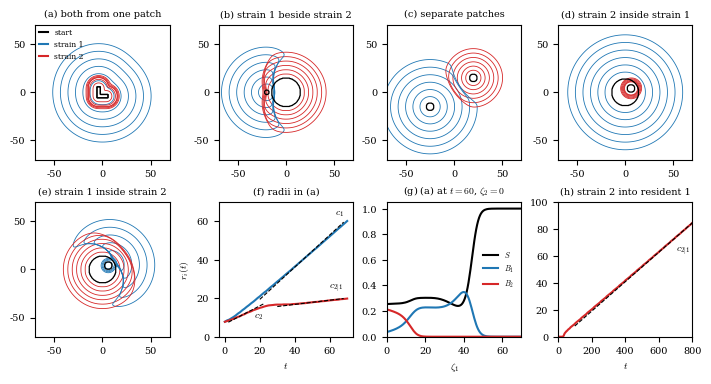

The script that saved this image: (Note: this script raises an exception after producing the figure.)
"""Two-strain cholera model in the plane: only B1, B2 diffuse. Five starts, profiles, and strain 2 invading the homogeneous resident of strain 1. Writes choFront.pdf next to this file.
Illustrative parameters. Needs numpy, matplotlib. Several minutes.
"""
import os
import numpy as np
import matplotlib
matplotlib.use("Agg")
import matplotlib.pyplot as plt

mu, Lam = 0.1, 0.1
be, xi = (1.0, 1.2), (1.0, 1.0)
ga, de = (0.2, 0.2), (1.0, 1.0)
d = (1.0, 0.25)
S0 = Lam / mu
THETA = 1e-2

def speed(S, i):
    ls = np.geomspace(1e-3, 30, 4000)
    M = np.array([[-(mu + ga[i]), be[i] * S], [xi[i], -de[i]]])
    D = np.diag([0.0, d[i]])
    return min(np.linalg.eigvals(l ** 2 * D + M).real.max() / l for l in ls)

S1 = (mu + ga[0]) * de[0] / (be[0] * xi[0])
c1, c2, c21 = speed(S0, 0), speed(S0, 1), speed(S1, 1)
print("c1 %.3f c2 %.3f c21 %.3f" % (c1, c2, c21))

HALF, DX = 75.0, 0.5
g = np.arange(-HALF, HALF + DX / 2, DX)
X, Y = np.meshgrid(g, g, indexing="xy")

def lap(u):
    w = np.pad(u, 1, mode="edge")
    return (w[2:, 1:-1] + w[:-2, 1:-1] + w[1:-1, 2:] + w[1:-1, :-2] - 4 * u) / DX ** 2

def disc(x0, y0, r):
    return np.hypot(X - x0, Y - y0) < r

L = ((X > -6) & (X < -2) & (Y > -6) & (Y < 6)) | ((X > -6) & (X < 6) & (Y > -6) & (Y < -2))
CASES = {
    "a": (L, L, (0, 0), (0, 0)),
    "b": (disc(-20, 0, 2.5), disc(0, 0, 15), (-20, 0), (0, 0)),
    "c": (disc(-25, -15, 4), disc(20, 15, 4), (-25, -15), (20, 15)),
    "d": (disc(0, 0, 14), disc(6, 4, 4), (0, 0), (6, 4)),
    "e": (disc(6, 4, 4), disc(0, 0, 14), (6, 4), (0, 0)),
}
marks = [10, 20, 30, 40, 50, 60]
TEND = 70.0

def run(p1, p2, c10, c20):
    S = np.full(X.shape, S0)
    I1, I2 = np.zeros(X.shape), np.zeros(X.shape)
    B1, B2 = np.where(p1, 0.1, 0.0), np.where(p2, 0.1, 0.0)
    dt = 0.2 * DX ** 2 / max(d)
    R1, R2 = np.hypot(X - c10[0], Y - c10[1]), np.hypot(X - c20[0], Y - c20[1])
    snap, rad, t, k = {}, [], 0.0, 0
    while t <= TEND + 1e-9:
        if k % 25 == 0:
            rad.append((t, R1[B1 > THETA].max() if (B1 > THETA).any() else 0.0, R2[B2 > THETA].max() if (B2 > THETA).any() else 0.0))
        for m in marks:
            if abs(t - m) < dt / 2:
                snap[m] = (B1.copy(), B2.copy(), S.copy())
        inf1, inf2 = be[0] * S * B1, be[1] * S * B2
        dS = Lam - mu * S - inf1 - inf2
        dI1, dI2 = inf1 - (mu + ga[0]) * I1, inf2 - (mu + ga[1]) * I2
        dB1 = d[0] * lap(B1) + xi[0] * I1 - de[0] * B1
        dB2 = d[1] * lap(B2) + xi[1] * I2 - de[1] * B2
        S, I1, I2, B1, B2 = S + dt * dS, I1 + dt * dI1, I2 + dt * dI2, B1 + dt * dB1, B2 + dt * dB2
        t += dt; k += 1
    return snap, np.array(rad)

res = {k: run(*v) for k, v in CASES.items()}
for k, (snap, rad) in res.items():
    for j, nm in ((1, "B1"), (2, "B2")):
        for a, b in ((5, 25), (25, 45), (45, 65)):
            w = (rad[:, 0] > a) & (rad[:, 0] < b) & (rad[:, j] < HALF - 3)
            if w.sum() > 3:
                print(k, nm, "t in (%d,%d) slope %.3f" % (a, b, np.polyfit(rad[w, 0], rad[w, j], 1)[0]), end="; ")
    print()

for k in "ab" + "e":
    rad = res[k][1]
    dif = rad[:, 1] - rad[:, 2]
    cr = [rad[i, 0] for i in range(1, len(dif)) if dif[i - 1] * dif[i] < 0 and rad[i, 0] > 5]
    print(k, "crossing times", [round(float(x), 1) for x in cr])
rad = res["a"][1]
for a, b in ((2, 8), (8, 14), (14, 20), (20, 26), (26, 32)):
    w = (rad[:, 0] > a) & (rad[:, 0] < b)
    print("a strain 2 slope on (%d,%d): %.3f" % (a, b, np.polyfit(rad[w, 0], rad[w, 2], 1)[0]))

plt.rcParams.update({"font.size": 7, "axes.titlesize": 7, "font.family": "serif", "mathtext.fontset": "cm"})
fig, ax = plt.subplots(2, 4, figsize=(7.0, 3.7), constrained_layout=True)
TITLES = {"a": "(a) both from one patch", "b": "(b) strain 1 beside strain 2", "c": "(c) separate patches", "d": "(d) strain 2 inside strain 1", "e": "(e) strain 1 inside strain 2"}
for a_, k in zip([ax[0, 0], ax[0, 1], ax[0, 2], ax[0, 3], ax[1, 0]], "abcde"):
    snap, _ = res[k]
    p1, p2 = CASES[k][0], CASES[k][1]
    for m in marks:
        a_.contour(X, Y, snap[m][0], levels=[THETA], colors="tab:blue", linewidths=0.6)
        a_.contour(X, Y, snap[m][1], levels=[THETA], colors="tab:red", linewidths=0.6)
    a_.contour(X, Y, p1.astype(float), levels=[0.5], colors="black", linewidths=0.9)
    a_.contour(X, Y, p2.astype(float), levels=[0.5], colors="black", linewidths=0.9)
    a_.set_xlim(-70, 70); a_.set_ylim(-70, 70); a_.set_aspect("equal"); a_.set_xticks([-50, 0, 50]); a_.set_yticks([-50, 0, 50]); a_.set_title(TITLES[k])
ax[0, 0].plot([], [], color="black", label="start")
ax[0, 0].plot([], [], color="tab:blue", label="strain 1")
ax[0, 0].plot([], [], color="tab:red", label="strain 2")
ax[0, 0].legend(frameon=False, fontsize=5.5, loc="upper left", borderaxespad=0.1, handlelength=1.2)

def slopes(a_, rad, lines, title):
    a_.plot(rad[:, 0], rad[:, 1], color="tab:blue")
    a_.plot(rad[:, 0], rad[:, 2], color="tab:red")
    for val, j, t0, t1, tm, lab, dy in lines:
        tt = np.array([t0, t1])
        y0 = np.interp(tm, rad[:, 0], rad[:, j])
        a_.plot(tt, y0 + val * (tt - tm), ls="--", lw=0.8, color="black")
        a_.text(t1, y0 + val * (t1 - tm) + dy, lab, fontsize=7, va="bottom", ha="right")
    a_.set_xlabel("$t$"); a_.set_title(title); a_.set_ylim(0, 70); a_.set_box_aspect(1)
slopes(ax[1, 1], res["a"][1], [(c1, 1, 20, 68, 45, r"$c_1$", 2), (c2, 2, 2, 22, 10, r"$c_2$", -9), (c21, 2, 30, 68, 50, r"$c_{2|1}$", 2)], "(f) radii in (a)")
ax[1, 1].set_ylabel(r"$r_i(t)$")

# (g) what the two strains see: profiles of (a) along the positive zeta_1 axis
B1a, B2a, Sa = res["a"][0][60]
j0 = np.abs(g).argmin(); on = g >= 0
ax[1, 2].plot(g[on], Sa[j0, on], color="black", label="$S$")
ax[1, 2].plot(g[on], B1a[j0, on], color="tab:blue", label="$B_1$")
ax[1, 2].plot(g[on], B2a[j0, on], color="tab:red", label="$B_2$")
ax[1, 2].set_xlim(0, 70); ax[1, 2].set_ylim(0, 1.05); ax[1, 2].set_xlabel(r"$\zeta_1$"); ax[1, 2].set_box_aspect(1)
ax[1, 2].set_title(r"(g) (a) at $t=60$, $\zeta_2=0$"); ax[1, 2].legend(frameon=False, fontsize=5.5, loc="center right")

# (h) strain 2 into the homogeneous resident of strain 1, on a half line
def resident(dx=0.25, T=800.0, H=160.0, b0=1e-2):
    z = np.arange(0, H + dx / 2, dx); dt = 0.2 * dx ** 2 / max(d)
    I1s = (Lam - mu * S1) / (mu + ga[0]); B1s = xi[0] * I1s / de[0]
    S, I1, B1 = np.full_like(z, S1), np.full_like(z, I1s), np.full_like(z, B1s)
    I2, B2 = np.zeros_like(z), np.where(z < 4, b0, 0.0)
    def lap1(u):
        w = np.pad(u, 1, mode="edge")
        return (w[2:] + w[:-2] - 2 * u) / dx ** 2
    rec = []
    for k in range(int(round(T / dt)) + 1):
        if k % int(round(5 / dt)) == 0:
            rec.append((k * dt, z[B2 > THETA].max() if (B2 > THETA).any() else 0.0))
        f1, f2 = be[0] * S * B1, be[1] * S * B2
        dS = Lam - mu * S - f1 - f2
        dI1, dI2 = f1 - (mu + ga[0]) * I1, f2 - (mu + ga[1]) * I2
        dB1 = d[0] * lap1(B1) + xi[0] * I1 - de[0] * B1
        dB2 = d[1] * lap1(B2) + xi[1] * I2 - de[1] * B2
        S, I1, I2, B1, B2 = S + dt * dS, I1 + dt * dI1, I2 + dt * dI2, B1 + dt * dB1, B2 + dt * dB2
    return np.array(rec)
hh = resident()
w = (hh[:, 0] >= 400) & (hh[:, 0] <= 800)
print("resident invasion slope on (400,800): %.4f, linear %.4f" % (np.polyfit(hh[w, 0], hh[w, 1], 1)[0], c21))
ax[1, 3].plot(hh[:, 0], hh[:, 1], color="tab:red")
tt = np.array([100.0, 800.0]); y0 = np.interp(800.0, hh[:, 0], hh[:, 1])
ax[1, 3].plot(tt, y0 + c21 * (tt - 800.0), ls="--", lw=0.8, color="black")
ax[1, 3].text(790, y0 - 22, r"$c_{2|1}$", fontsize=7, ha="right")
ax[1, 3].set_xlabel("$t$"); ax[1, 3].set_xlim(0, 800); ax[1, 3].set_ylim(0, 100); ax[1, 3].set_box_aspect(1)
ax[1, 3].set_title("(h) strain 2 into resident 1")
fig.savefig(os.path.join(os.path.dirname(os.path.abspath(__file__)), "choFront.pdf"), dpi=200)
print("saved")
